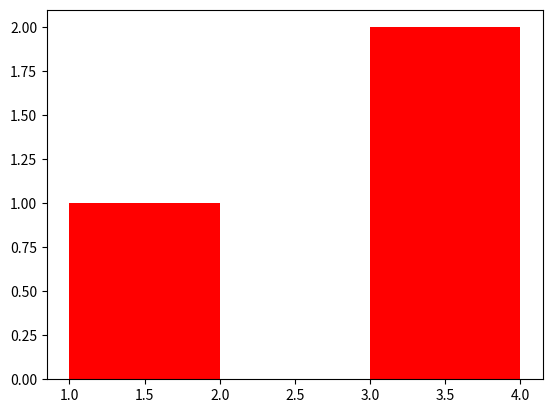
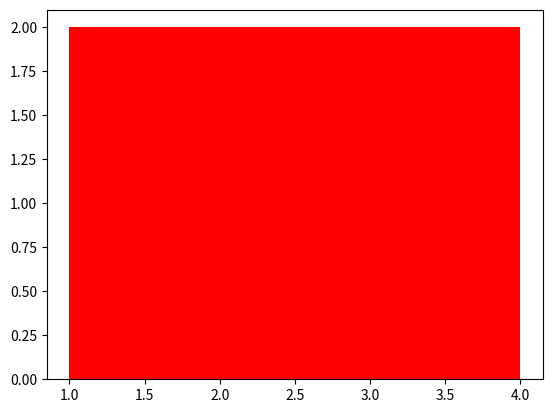
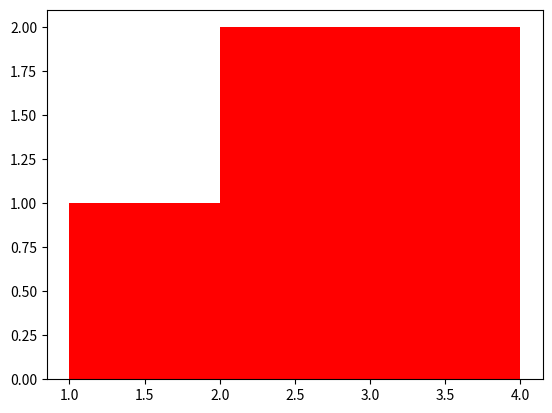
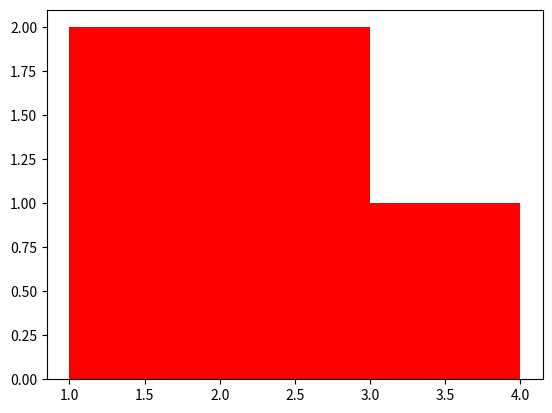
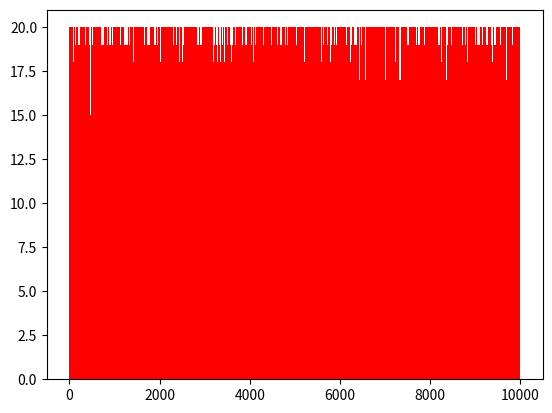

These charts were generated, in order, by the following Python code:
import matplotlib.pyplot as plt
import random
import time


class Skyline:

    def __init__(self, *args):
        """Inicialitza l'skyline de diferent manera segons el nombre de paràmetres"""

        if not args:
            self.edificis = []

        # Creació composta
        elif len(args) == 1:
            skylines = []
            for e in args[0]:
                skylines += [Skyline(e[0], e[1], e[2])]
            self.edificis = (unio_rec(skylines)).edificis

        # Creació simple
        elif len(args) == 3:
            self.edificis = [(args[0], args[1]), (args[2], 0)]

        # Creació aleatòria
        elif len(args) == 5:
            self.random(args[0], args[1], args[2], args[3], args[4])

        else:
            print("Nombre de paràmetres incorrectes per crear l'skyline")
            raise Exception

    def __mul__(self, other):
        """Definició de l'operació '*' per als skylines"""
        if isinstance(other, self.__class__):   # Dos skylines -> Intersecció
            return self.interseccio(other)
        elif isinstance(other, int):
            return self.replica_skyline(other)  # Skyline i enter -> Replicació
        else:
            return NotImplemented

    def __rmul__(self, other):
        return self*other

    def __add__(self, other):
        """Definició de l'operació '+' per als skylines"""
        if isinstance(other, self.__class__):   # Dos skylines -> Unió
            return self.unio(other)
        elif isinstance(other, int):            # Skyline i enter -> Desplaçament dreta
            return self.desp_dreta(other)
        else:
            return NotImplemented

    def __radd__(self, other):
        return self+other

    def __sub__(self, other):
        """Definició de l'operació '-' per als skylines"""
        if isinstance(other, int):              # Skyline i enter -> Desplaçament esquerra
            return self.desp_esq(other)
        else:
            return NotImplemented

    def __neg__(self):
        """Negació d'skylines"""
        esq, dreta = self.edificis[0][0], self.edificis[-1][0]
        xs = [-e[0]+esq+dreta for e in self.edificis]
        xs.reverse()
        hs = [0] + [e[1] for e in self.edificis[:-1]]
        hs.reverse()

        sk = Skyline()
        sk.edificis = list(zip(xs, hs))
        return sk

    def __str__(self):
        """Mètode per imprimir els skylines per terminal"""
        return str(self.edificis)


    def random(self, n, h, w, xmin, xmax):
        """Genera un skyline a partir d'n edificis generats aleatòriament"""
        if n < 1 or h < 0 or w < 1 or xmax <= xmin:
            print("Paràmetres per a la generació aleatòria incorrectes")
            raise Exception
        skylines = [next(rg(h, w, xmin, xmax)) for _ in range(n)]
        self.edificis = (unio_rec(skylines)).edificis

    def mostra(self):
        """Genera i mostra la figura de l'skyline"""
        xs = []
        hs = []
        ws = []
        e1 = self.edificis[0]
        for i in range(1, len(self.edificis)):
            e2 = self.edificis[i]
            if e1[1] > 0:
                xs.append(e1[0])
                hs.append(e1[1])
                ws.append(e2[0] - e1[0])
            e1 = e2

        plt.bar(xs, hs, width=ws, align='edge', color=['red'])
        plt.show()
        plt.close()

    def unio(self, sky2):
        """Computa la unió de dos skylines"""

        ed1 = self.edificis.copy()
        ed2 = sky2.edificis

        if not ed1 or not ed2:  # Si alguns dels sjylines és buit
            nou_sky = Skyline()
            nou_sky.edificis = ed2 if not ed1 else ed1
            return nou_sky

        it1 = it2 = 0
        ult_h1 = ult_h2 = 0  # Darrera alçada llegida de cada skyline

        while it1 != len(ed1) and it2 != len(ed2):

            (x1, h1) = ed1[it1]
            (x2, h2) = ed2[it2]

            if x1 == x2:  # Si els dos edificis tenen la mateixa x
                ed1[it1] = (x1, max(h1, h2))
                ult_h1 = h1
                ult_h2 = h2
                it1 += 1
                it2 += 1

            elif x1 < x2:  # Si l'ed1 és a l'esquerra de l'ed2
                if h1 >= ult_h2:
                    it1 += 1
                elif ult_h1 > ult_h2:
                    ed1[it1] = (x1, ult_h2)
                    it1 += 1
                else:
                    del ed1[it1]
                ult_h1 = h1

            else:  # Si l'ed2 és a l'esquerra de l'ed1
                if h2 > ult_h1:
                    ed1.insert(it1, (x2, h2))
                    it1 += 1
                elif ult_h2 > ult_h1:
                    ed1.insert(it1, (x2, ult_h1))
                    it1 += 1
                it2 += 1
                ult_h2 = h2

        if it1 == len(ed1) and it2 != len(ed2):
            ed1 += ed2[it2:]

        nou_sky = Skyline()
        nou_sky.edificis = ed1
        return nou_sky

    def interseccio(self, sky2):
        """Computa la intersecció de dos skylines"""

        ed1 = self.edificis
        ed2 = sky2.edificis

        if not ed1 or not ed2:
            return Skyline()

        it1 = it2 = 0
        ult_h1 = ult_h2 = 0
        res = []

        xmin = max(ed1[0][0], ed2[0][0])
        xmax = min(ed1[-1][0], ed2[-1][0])

        if xmin < xmax:  # els skylines intersequen en algun punt
            while it1 != len(ed1) and it2 != len(ed2):
                (x1, h1) = ed1[it1]
                (x2, h2) = ed2[it2]

                if x1 == x2:
                    res.append((x1, min(h1, h2)))
                    ult_h1 = h1
                    ult_h2 = h2
                    it1 += 1
                    it2 += 1

                elif x1 < x2:
                    if h1 > ult_h1:
                        if h1 < ult_h2:
                            res.append((x1, h1))
                    else:
                        if h1 < ult_h2:
                            res.append((x1, h1))
                    ult_h1 = h1
                    it1 += 1

                else:
                    if h2 > ult_h2:
                        if h2 < ult_h1:
                            res.append((x2, h2))
                        else:
                            res.append((x2, ult_h1))
                    else:
                        if h2 < ult_h1:
                            res.append((x2, h2))
                    ult_h2 = h2
                    it2 += 1

        nou_sky = Skyline()
        nou_sky.edificis = res
        return nou_sky

    def replica_skyline(self, N):
        """Replica l'skyline N vegades"""
        xmin = self.edificis[0][0]
        xmax = self.edificis[-1][0]
        mida = xmax - xmin

        res = [(e[0]+mida*i, e[1]) for i in range(1, N) for e in self.edificis]

        nou_sky = Skyline()
        nou_sky.edificis = self.edificis + res
        return nou_sky

    def desp_dreta(self, N):
        """Desplaça l'skyline N posicions cap a la dreta"""
        nou_sky = Skyline()
        nou_sky.edificis = list(map(lambda e: (e[0]+N, e[1]), self.edificis))
        return nou_sky

    def desp_esq(self, N):
        """Desplaça l'skyline N posicions cap a l'esquerra"""
        nou_sky = Skyline()
        nou_sky.edificis = list(map(lambda e: (e[0]-N, e[1]), self.edificis))
        return nou_sky

    def area(self):
        """Calcula l'àrea de l'skyline"""
        area = 0
        eds = self.edificis
        for i in range(len(eds)-1):
            area += (eds[i+1][0] - eds[i][0]) * eds[i][1]
        return area

    def alcada(self):
        """Calcula l'alçada màxima de l'skyline"""
        return max([e[1] for e in self.edificis])


### FUNCIONS AUXILIARS ###

def rg(h, w, xmin, xmax):
    """Generador aleatori d'skylines"""
    while True:
        alt = random.randint(0, h)
        esq = ampl = xmax
        while esq + ampl > xmax:
            esq = random.randint(xmin, xmax)
            ampl = random.randint(1, min(w, xmax-xmin))
            dreta = esq + ampl
        yield Skyline(esq, alt, esq+w)


def unio_rec(skylines):
    """Uneix la llista d'skylines recursivament"""
    if len(skylines) == 1:
        return skylines[0]

    if len(skylines) == 2:
        return skylines[0].unio(skylines[1])

    sk1 = unio_rec(skylines[:len(skylines)//2])
    sk2 = unio_rec(skylines[len(skylines)//2:])
    return sk1.unio(sk2)


def main():

    sk1 = Skyline(1,1,2)
    sk2 = Skyline(3,2,4)
    skn = sk1.unio(sk2)
    print(skn.edificis)
    skn.mostra()

    sk1 = Skyline(3,2,4)
    sk2 = Skyline(1,1,2)
    skn = sk1.unio(sk2)
    print(skn.edificis)
    skn.mostra()

    sk1 = Skyline(2,1,3)
    sk2 = Skyline(1,2,4)
    skn = sk1.unio(sk2)
    print(skn.edificis)
    skn.mostra()

    sk1 = Skyline(1,2,4)
    sk2 = Skyline(2,1,3)
    skn = sk1.unio(sk2)
    print(skn.edificis)
    skn.mostra()

    sk1 = Skyline(1,1,3)
    sk2 = Skyline(2,2,4)
    skn = sk1.unio(sk2)
    print(skn.edificis)
    skn.mostra()

    sk1 = Skyline(1,2,3)
    sk2 = Skyline(2,1,4)
    skn = sk1.unio(sk2)
    print(skn.edificis)
    skn.mostra()

    sk1 = Skyline(2,2,4)
    sk2 = Skyline(1,1,3)
    skn = sk1.unio(sk2)
    print(skn.edificis)
    skn.mostra()

    sk1 = Skyline(2,1,4)
    sk2 = Skyline(1,2,3)
    skn = sk1.unio(sk2)
    print(skn.edificis)
    skn.mostra()


    # #sk1 = Skyline()
    # sk2 = Skyline(1, 2, 3)
    # sk3 = Skyline(2,3,4)
    # #sk3 = Skyline([(0, 3, 1), (1, 1, 2), (3, 3, 4)])
    sk4 = Skyline(100000, 20, 3, 1, 10000)
    # #sk5 = Skyline(5, 10, 3, 0, 100)
    # start1 = time.time()
    # #sk4 = Skyline(100000, 20, 3, 1, 10000)
    # skn = sk2.unio(sk3)
    # end1 = time.time()
    sk4.mostra()
    # print(end1 - start1)


if __name__ == "__main__":
    main()
